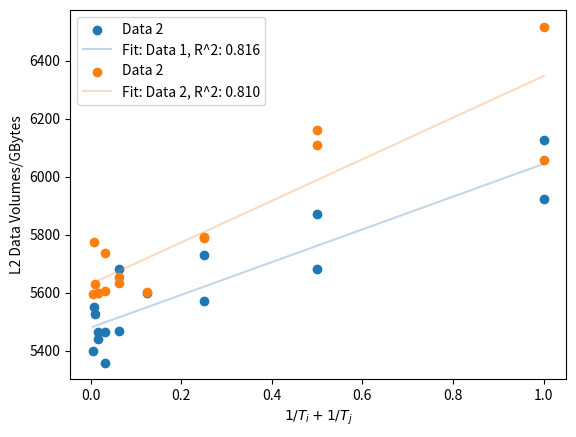

Source code (Python):
import numpy as np
import matplotlib.pyplot as plt

x = np.array([
    0.0634765625,
    0.0322265625,
    0.0166015625,
    0.0087890625,
    0.0048828125,
    1.0004882813,
    0.5004882813,
    0.2504882813,
    0.1254882813,
    0.06298828125,
    0.03173828125,
    0.01611328125,
    0.00830078125,
    1.0002441406,
    0.5002441406,
    0.2502441406
])

y_all_zero = np.array([
    5469.0784,
    5465.0157,
    5462.9363,
    5526.3085,
    5397.9853,
    5922.9869,
    5683.3434,
    5570.9046,
    5597.8291,
    5682.0822,
    5358.6253,
    5438.6342,
    5551.0387,
    6127.0176,
    5872.9773,
    5730.6419
])

y_1_to_10 = np.array([
    5634.9331,
    5604.8275,
    5597.1027,
    5629.9782,
    5593.8470,
    6058.0845,
    6110.2573,
    5791.8739,
    5602.3091,
    5653.6602,
    5736.5370,
    5600.0333,
    5775.3882,
    6517.8432,
    6159.5194,
    5789.1878
])

# Fit a polynomial (e.g., line, quadratic, etc.) to the data
deg = 1  # Degree of the polynomial. Change this depending on your needs.
fit_all_zero = np.polyfit(x, y_all_zero, deg)
fit_1_to_10 = np.polyfit(x, y_1_to_10, deg)

# Create a function based on the fit
f_all_zero = np.poly1d(fit_all_zero)
f_1_to_10 = np.poly1d(fit_1_to_10)

# Calculate R-squared
r_squared_all_zero = np.corrcoef(x, y_all_zero)[0, 1]**2
r_squared_1_to_10 = np.corrcoef(x, y_1_to_10)[0, 1]**2

# Generate x values for plotting the fit
x_fit = np.linspace(x.min(), x.max(), 500)

plt.scatter(x, y_all_zero,  label='Data 2')
plt.plot(x_fit, f_all_zero(x_fit), '-', c=(0.2314, 0.4588, 0.6863, 0.3), label=f'Fit: Data 1, R^2: {r_squared_all_zero:.3f}')

plt.scatter(x, y_1_to_10, label='Data 2')
plt.plot(x_fit, f_1_to_10(x_fit), '-', c=(0.9333, 0.5216, 0.2118, 0.3), label=f'Fit: Data 2, R^2: {r_squared_1_to_10:.3f}')

plt.xlabel(r"$1 / T_i + 1 / T_j$")
plt.ylabel("L2 Data Volumes/GBytes")

plt.legend()
plt.show()
